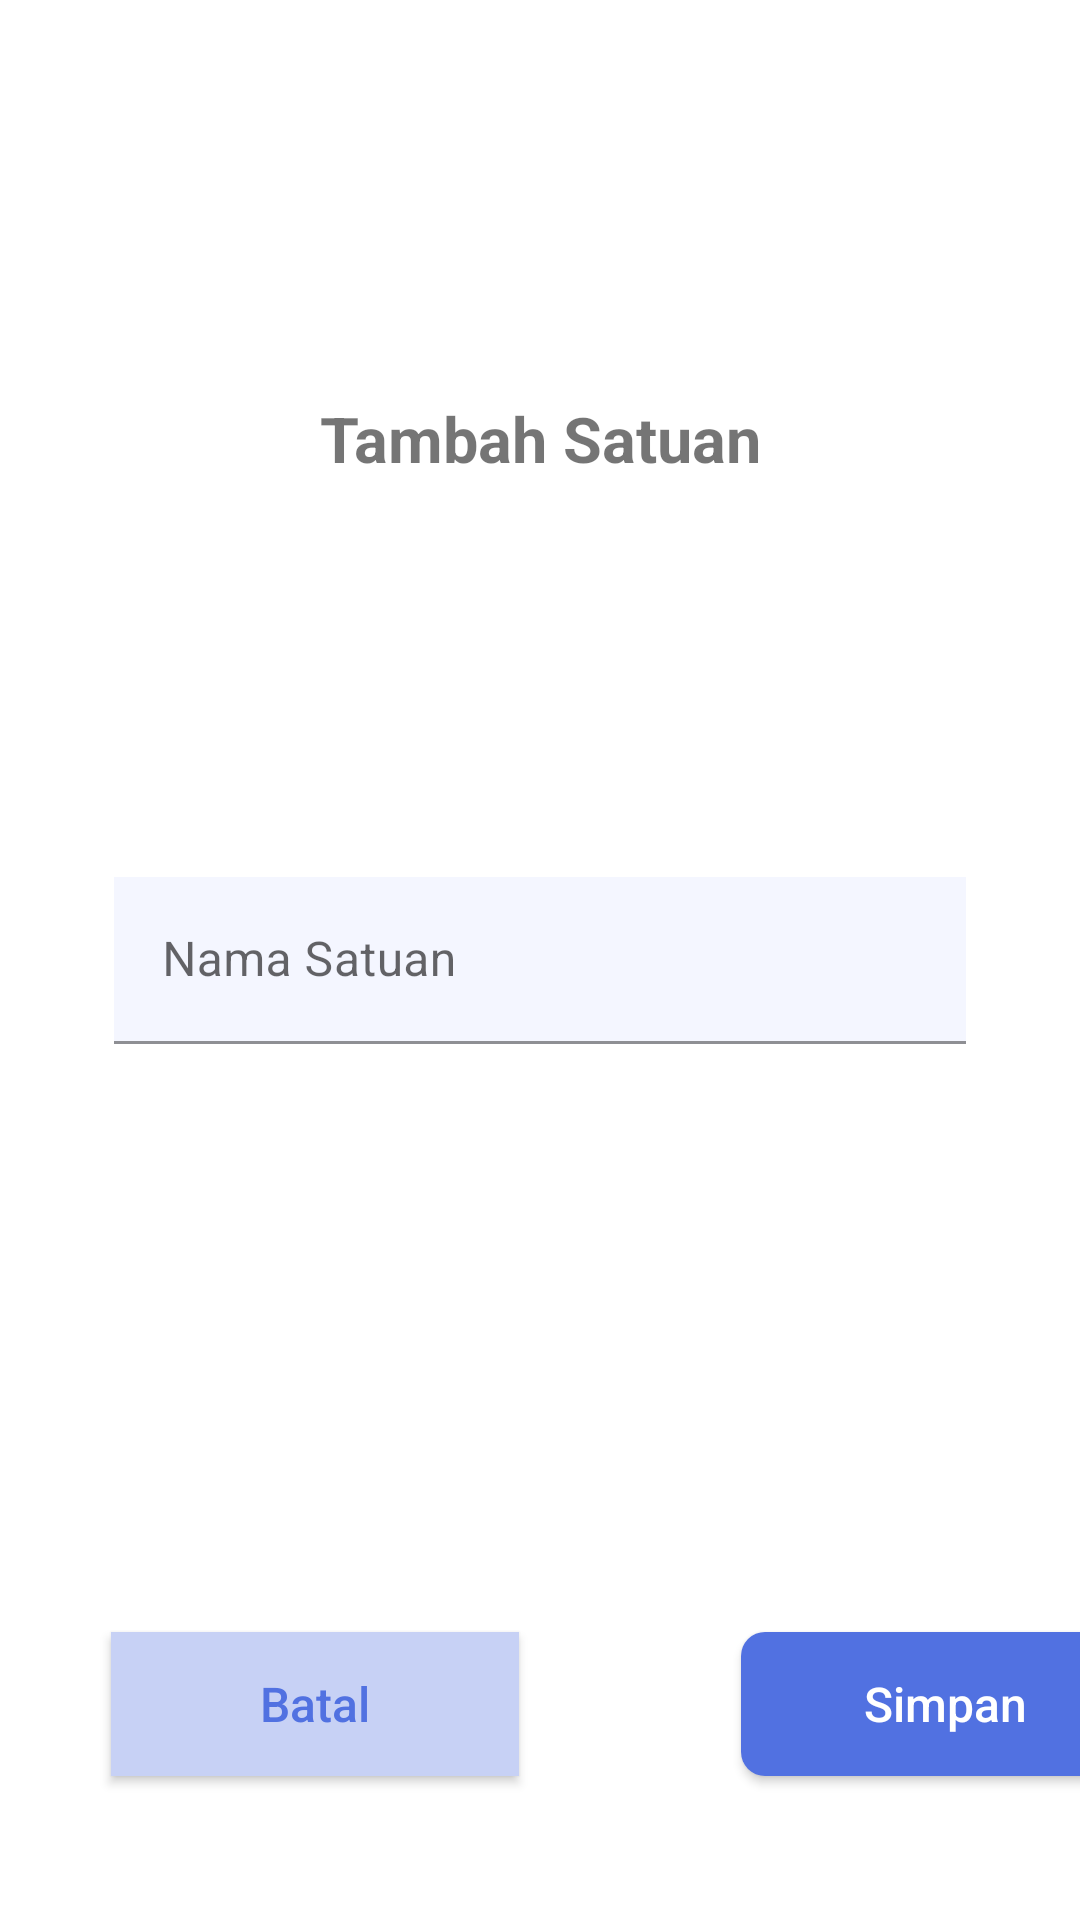

Android layout source for this screen:
<!-- AndroidManifest.xml: application theme Theme.InposeryApp -->
<!-- res/layout/fragment_add_satuan.xml -->
<?xml version="1.0" encoding="utf-8"?>
<androidx.constraintlayout.widget.ConstraintLayout xmlns:android="http://schemas.android.com/apk/res/android"
    xmlns:app="http://schemas.android.com/apk/res-auto"
    xmlns:tools="http://schemas.android.com/tools"
    android:layout_width="match_parent"
    android:layout_height="match_parent"
    tools:context=".ui.inventory.AddCategoryFragment">

    <TextView
        android:id="@+id/textView16"
        android:layout_width="match_parent"
        android:layout_height="wrap_content"
        android:gravity="center"
        android:text="@string/tambah_satuan"
        android:textSize="21sp"
        android:textStyle="bold"
        app:layout_constraintBottom_toTopOf="@+id/textInputLayout3"
        app:layout_constraintEnd_toEndOf="@+id/textInputLayout3"
        app:layout_constraintStart_toStartOf="@+id/textInputLayout3"
        app:layout_constraintTop_toTopOf="parent" />

    <com.google.android.material.textfield.TextInputLayout
        android:id="@+id/textInputLayout3"
        android:layout_width="match_parent"
        android:layout_height="wrap_content"
        android:layout_marginHorizontal="38dp"
        android:layout_marginVertical="11dp"
        app:layout_constraintBottom_toBottomOf="parent"
        app:layout_constraintEnd_toEndOf="parent"
        app:layout_constraintStart_toStartOf="parent"
        app:layout_constraintTop_toTopOf="parent">

        <com.google.android.material.textfield.TextInputEditText
            android:id="@+id/edt_namasatuan"
            android:layout_width="match_parent"
            android:layout_height="match_parent"
            android:background="@color/bluebg"
            android:hint="@string/nama_satuan"
            android:inputType="textPersonName"
            android:textSize="16sp" />
    </com.google.android.material.textfield.TextInputLayout>

    <LinearLayout
        android:layout_width="match_parent"
        android:layout_height="wrap_content"
        android:orientation="horizontal"
        app:layout_constraintBottom_toBottomOf="parent"
        app:layout_constraintEnd_toEndOf="parent"
        app:layout_constraintStart_toStartOf="parent">
        <androidx.appcompat.widget.AppCompatButton
            android:id="@+id/bt_batal_satuan"
            android:layout_width="136dp"
            android:layout_height="wrap_content"
            android:layout_marginHorizontal="37dp"
            android:layout_marginVertical="48dp"
            android:background="@color/purple_200"
            android:text="@string/batal"
            android:textAllCaps="false"
            android:textColor="@color/purple_500"
            android:textSize="16sp" />
        <androidx.appcompat.widget.AppCompatButton
            android:id="@+id/bt_simpan_satuan"
            android:layout_width="136dp"
            android:layout_height="wrap_content"
            android:layout_marginHorizontal="37dp"
            android:layout_marginVertical="48dp"
            android:background="@drawable/bt_main"
            android:text="@string/simpan"
            android:textAllCaps="false"
            android:textColor="@color/white"
            android:textSize="16sp" />
    </LinearLayout>

</androidx.constraintlayout.widget.ConstraintLayout>
<!-- resources referenced by this layout -->
<resources>
  <color name="bluebg">#F4F6FF</color>
  <color name="purple_200">#C7D1F5</color>
  <color name="purple_500">#5171E1</color>
  <color name="white">#FFFFFFFF</color>
  <!-- drawable bt_main (drawable) -->
  <?xml version="1.0" encoding="utf-8"?>
  <shape xmlns:android="http://schemas.android.com/apk/res/android">
  
  	<solid
  		android:color="@color/purple_500"/>
  
  	<corners
  		android:radius="8dp"/>
  </shape>
  <string name="batal">Batal</string>
  <string name="nama_satuan">Nama Satuan</string>
  <string name="simpan">Simpan</string>
  <string name="tambah_satuan">Tambah Satuan</string>
  <style name="Theme.InposeryApp" parent="Theme.MaterialComponents.DayNight.DarkActionBar">
  		
  		<item name="colorPrimary">@color/purple_500</item>
  		<item name="colorPrimaryVariant">@color/purple_700</item>
  		<item name="colorOnPrimary">@color/white</item>
  		
  		<item name="colorSecondary">@color/teal_200</item>
  		<item name="colorSecondaryVariant">@color/teal_700</item>
  		<item name="colorOnSecondary">@color/black</item>
  		
  		<item name="android:statusBarColor" tools:targetApi="l">?attr/colorPrimaryVariant</item>
  		
  	</style>
  <color name="purple_700">#5171E1</color>
  <color name="teal_200">#FF03DAC5</color>
  <color name="teal_700">#FF018786</color>
  <color name="black">#FF000000</color>
</resources>
